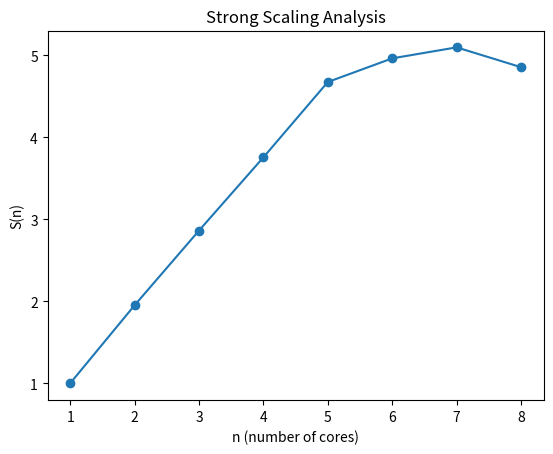

Here is the Python script that generated this plot: (Note: this script raises an exception after producing the figure.)
import numpy as np
import matplotlib.pyplot as plt

def generate_strong_scaling_plot(n, time, analysis_num):
    """
    Generates a plot of the strong scaling results.
    """
    t1 = time[0]
    Sn = [t1/t for t in time]

    n = np.array(n)
    Sn = np.array(Sn)

    # Plot the data
    plt.plot(n, Sn, '-o')
    # Set the labels
    plt.xlabel("n (number of cores)")
    plt.ylabel("S(n)")
    # Set the title
    plt.title("Strong Scaling Analysis")
    # Save the plot
    plt.savefig("./milestone-2/strong_scaling_{}.png".format(analysis_num))
    plt.clf()

def generate_weak_scaling_plot(n, time):
    """
    Generates a plot of the weak scaling results.
    """
    t1 = time[0]
    Sn = [t1/t for t in time]

    n = np.array(n)
    Sn = np.array(Sn)

    # Plot the data
    plt.plot(n, Sn, '-o')
    # Set the labels
    plt.xlabel("n (number of cores)")
    plt.ylabel("S(n)")
    # Set the title
    plt.title("Weak Scaling Analysis")
    # Save the plot
    plt.savefig("./milestone-2/weak_scaling.png")
    plt.clf()

n1 = [1,2,3,4,5,6,7,8]
time1 = [36.4707, 18.6834, 12.7379, 9.7075, 7.7995, 7.3461, 7.1528, 7.5088]
generate_strong_scaling_plot(n1, time1, "1")

n2 = n1
time2 = [0.15496, 0.096304, 0.090706, 0.058696, 0.064069, 0.068613, 0.087449, 0.092364]
generate_strong_scaling_plot(n2, time2, "2")

n3 = n1
time3 = [2.34124, 2.35585, 2.41521, 2.40799, 2.4846, 2.62962, 3.41103, 3.96412]
generate_weak_scaling_plot(n3, time3)


